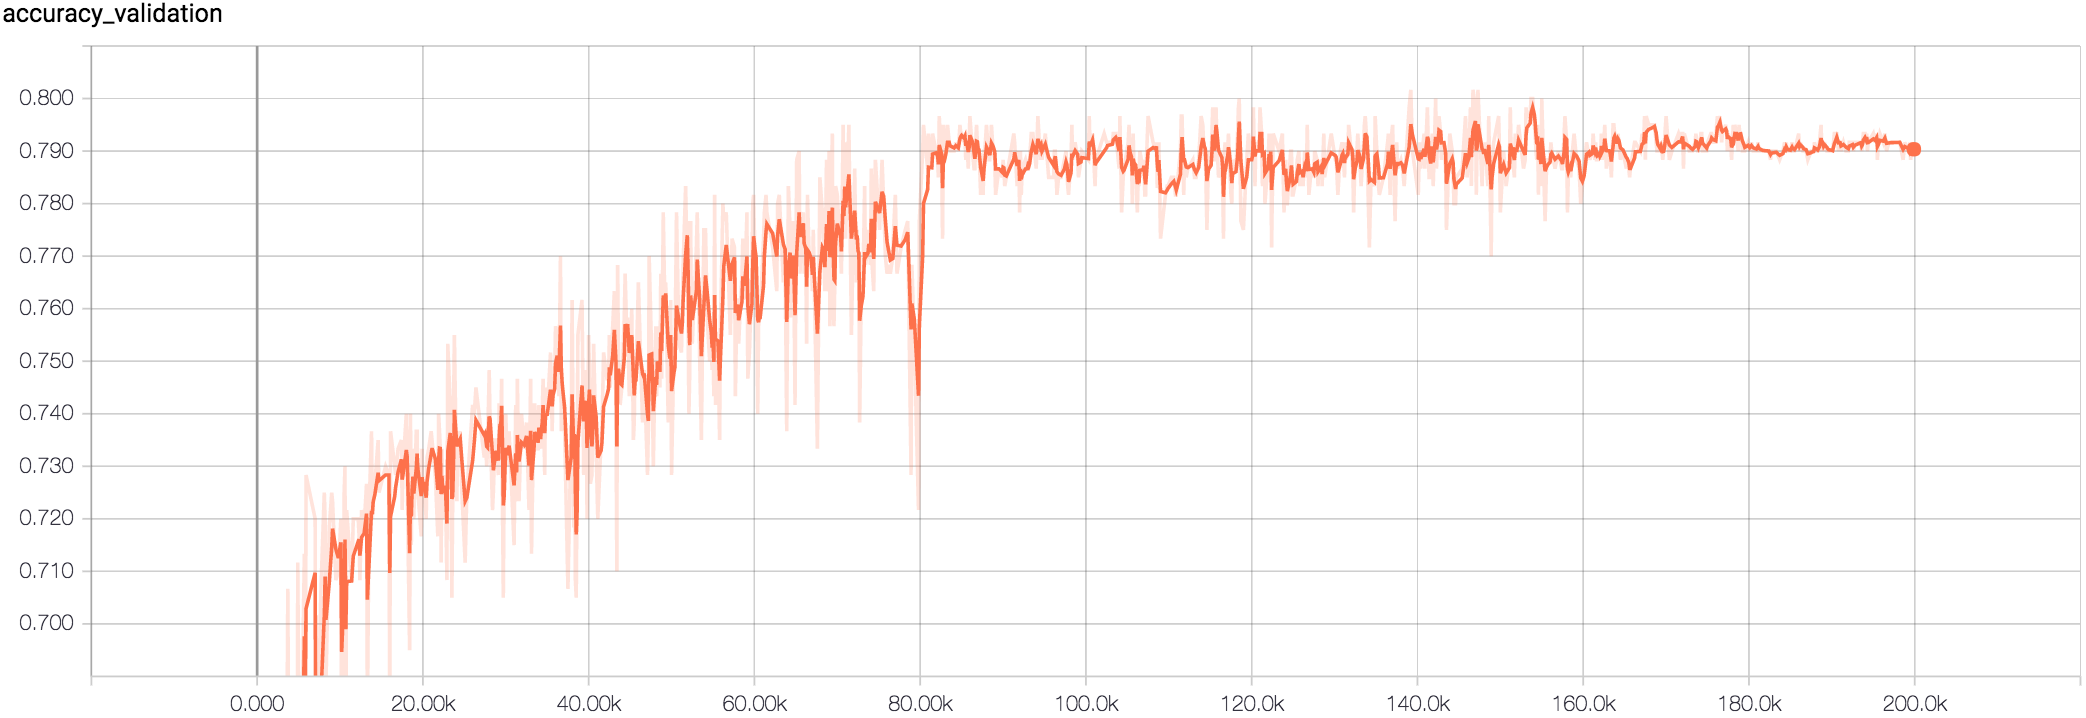

The table this chart was drawn from, first rows:
Wall time, Step, Value
1509639732, 300, 0.6083
1509639823, 500, 0.5
1509639961, 800, 0.6167
1509640007, 900, 0.625
1509640145, 1200, 0.6133
1509640376, 1700, 0.6417
1509640468, 1900, 0.6217
1509640560, 2100, 0.6183
1509640698, 2400, 0.6633
1509640744, 2500, 0.6617
1509640836, 2700, 0.645
1509640928, 2900, 0.6683
1509641158, 3400, 0.6833
1509641204, 3500, 0.6133
1509641250, 3600, 0.6767
1509641296, 3700, 0.7067
1509641342, 3800, 0.6783
1509641434, 4000, 0.6817
1509641480, 4100, 0.6783
1509641526, 4200, 0.645
1509641664, 4500, 0.625
1509641710, 4600, 0.6317
1509641802, 4800, 0.63
1509641848, 4900, 0.7117
1509641940, 5100, 0.67
1509642032, 5300, 0.6883
1509642078, 5400, 0.6767
1509642169, 5600, 0.7033
1509642215, 5700, 0.7133
1509642261, 5800, 0.6683
1509642307, 5900, 0.7283
1509642813, 7000, 0.72
1509642859, 7100, 0.61
1509642951, 7300, 0.6767
1509643134, 7700, 0.7067
1509643318, 8100, 0.725
1509643364, 8200, 0.72
1509643410, 8300, 0.6883
1509643594, 8700, 0.7183
1509643732, 9000, 0.725
1509643778, 9100, 0.7233
1509643961, 9500, 0.7083
1509644099, 9800, 0.71
1509644237, 10100, 0.72
1509644283, 10200, 0.6633
1509644421, 10500, 0.725
1509644467, 10600, 0.73
1509644513, 10700, 0.6733
1509644559, 10800, 0.7217
1509644835, 11400, 0.7083
1509644927, 11600, 0.72
1509645203, 12200, 0.72
1509645248, 12300, 0.7167
1509645294, 12400, 0.7083
1509645386, 12600, 0.7217
1509645524, 12900, 0.7183
1509645662, 13200, 0.7267
1509645708, 13300, 0.68
1509645800, 13500, 0.7217
1509645938, 13800, 0.7367
... 940 more rows
